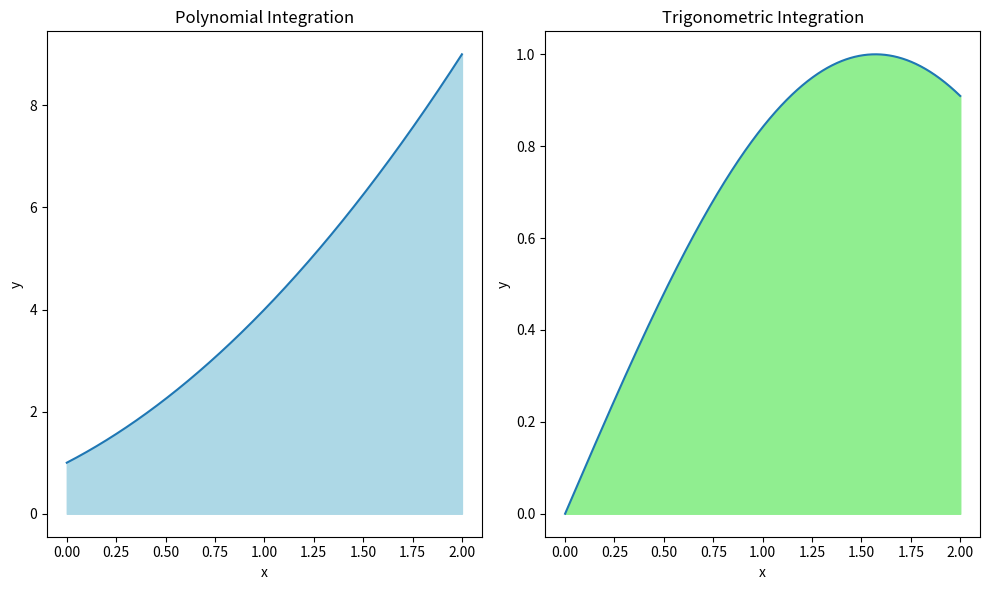

Recreate this plot in Python.
import numpy as np
import matplotlib.pyplot as plt

def trapezoidal_rule(f, a, b, n):
  """
  Numerically integrates a function f(x) over the interval [a, b] using the Trapezoidal Rule.

  Args:
    f: The function to integrate.
    a: The lower limit of integration.
    b: The upper limit of integration.
    n: The number of subintervals.

  Returns:
    The approximate value of the definite integral.
  """

  h = (b - a) / n
  x = np.linspace(a, b, n + 1)
  y = f(x)
  integral = h * (0.5 * y[0] + np.sum(y[1:-1]) + 0.5 * y[-1])
  return integral

# Example functions
def polynomial(x):
  return x**2 + 2*x + 1

def trigonometric(x):
  return np.sin(x)

# Define integration limits and number of subintervals
a = 0
b = 2
n = 100

# Calculate the integrals
integral_poly = trapezoidal_rule(polynomial, a, b, n)
integral_trig = trapezoidal_rule(trigonometric, a, b, n)

print("Integral of the polynomial:", integral_poly)
print("Integral of the trigonometric function:", integral_trig)

# Plot the functions and the trapezoidal approximation
x_plot = np.linspace(a, b, 1000)
y_poly_plot = polynomial(x_plot)
y_trig_plot = trigonometric(x_plot)

plt.figure(figsize=(10, 6))
plt.subplot(1, 2, 1)
plt.plot(x_plot, y_poly_plot, label='Polynomial')
plt.fill_between(x_plot, y_poly_plot, color='lightblue')
plt.xlabel('x')
plt.ylabel('y')
plt.title('Polynomial Integration')

plt.subplot(1, 2, 2)
plt.plot(x_plot, y_trig_plot, label='Trigonometric')
plt.fill_between(x_plot, y_trig_plot, color='lightgreen')
plt.xlabel('x')
plt.ylabel('y')
plt.title('Trigonometric Integration')

plt.tight_layout()
plt.show()